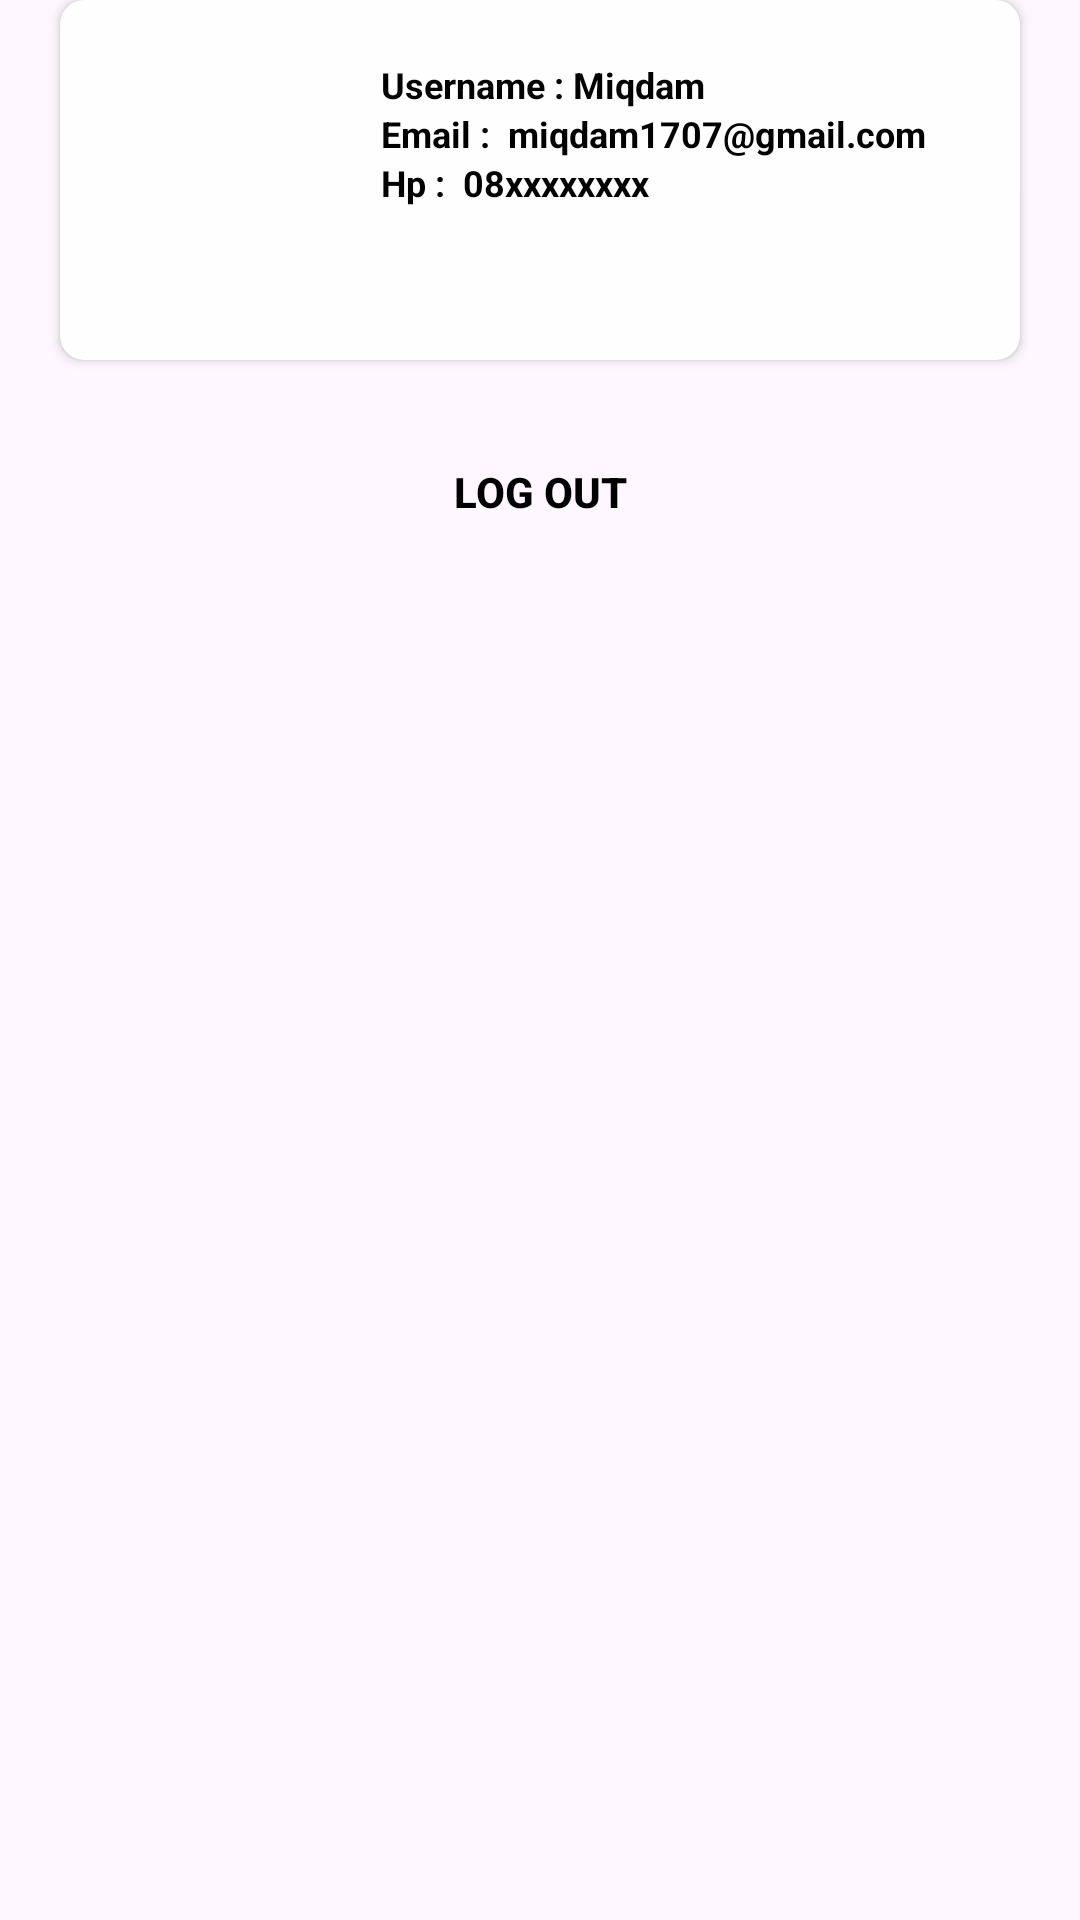

The Android layout XML behind this screen, and the referenced resources:
<!-- AndroidManifest.xml: application theme Theme.BangunRuang_BangunDatar -->
<!-- res/layout/fragment_profile.xml -->
<?xml version="1.0" encoding="utf-8"?>
<FrameLayout
    xmlns:android="http://schemas.android.com/apk/res/android"
    xmlns:app="http://schemas.android.com/apk/res-auto"
    xmlns:tools="http://schemas.android.com/tools"
    android:layout_width="match_parent"
    android:layout_height="match_parent"
    tools:context=".parent.profile"
    >


    <androidx.constraintlayout.widget.ConstraintLayout
        xmlns:android="http://schemas.android.com/apk/res/android"
        xmlns:app="http://schemas.android.com/apk/res-auto"
        xmlns:tools="http://schemas.android.com/tools"
        android:layout_width="match_parent"
        android:layout_height="match_parent"
        tools:context=".parent.profile"
        >


    <androidx.cardview.widget.CardView
        android:id="@+id/cvProfile"
        android:layout_width="match_parent"
        android:layout_height="120dp"
        android:layout_margin="20dp"
        android:elevation="4dp"
        app:cardCornerRadius="8dp"
        app:layout_constraintStart_toStartOf="parent"
        app:layout_constraintBottom_toTopOf="@+id/btnLogOut"
        android:backgroundTint="#FFFEFE"
        >

        <LinearLayout
            android:id="@+id/ll1"
            android:layout_width="wrap_content"
            android:layout_height="105dp"
            android:orientation="horizontal"
            android:padding="10dp">

            <ImageView
                android:id="@+id/ivPengguna"
                android:layout_width="75dp"
                android:layout_height="55dp"
                android:src="@drawable/profile" />

            <LinearLayout
                android:id="@+id/ll2"
                android:layout_width="match_parent"
                android:layout_height="105dp"
                android:orientation="vertical"
                android:padding="10dp">

                <TextView
                    android:id="@+id/tvUsername"
                    android:layout_width="wrap_content"
                    android:layout_height="wrap_content"
                    android:layout_marginStart="12dp"
                    android:text="Username : Miqdam"
                    android:textColor="@color/black"
                    android:textSize="12dp"
                    android:textStyle="bold" />


                <TextView
                    android:id="@+id/tvGmail"
                    android:layout_width="wrap_content"
                    android:layout_height="wrap_content"
                    android:layout_marginStart="12dp"
                    android:text="Email :  miqdam1707@gmail.com"
                    android:textColor="@color/black"
                    android:textSize="12dp"
                    android:textStyle="bold" />

                <TextView
                    android:id="@+id/tvNoHp"
                    android:layout_width="wrap_content"
                    android:layout_height="wrap_content"
                    android:layout_marginStart="12dp"
                    android:text="Hp :  08xxxxxxxx"
                    android:textColor="@color/black"
                    android:textSize="12dp"
                    android:textStyle="bold" />


            </LinearLayout>


        </LinearLayout>


    </androidx.cardview.widget.CardView>

        <androidx.appcompat.widget.AppCompatButton
            android:id="@+id/btnLogOut"
            android:layout_width="150dp"
            android:layout_height="wrap_content"
            android:text="Log Out"
            android:backgroundTint="#FFFFFF"
            app:layout_constraintTop_toBottomOf="@+id/cvProfile"
            app:layout_constraintStart_toStartOf="parent"
            app:layout_constraintEnd_toEndOf="parent"
            android:layout_marginTop="20dp"
            android:background="@drawable/buttonback"
            android:textColor="@color/black"
            android:textStyle="bold"
            />
    </androidx.constraintlayout.widget.ConstraintLayout>


</FrameLayout>
<!-- resources referenced by this layout -->
<resources>
  <style name="Theme.BangunRuang_BangunDatar" parent="Base.Theme.BangunRuang_BangunDatar" />
  <style name="Base.Theme.BangunRuang_BangunDatar" parent="Theme.Material3.DayNight.NoActionBar">
          
          
      </style>
  <!-- not gathered from this repository: default colours our renderer supplied (Android Studio template values) -->
  <color name="black">#FF000000</color>
</resources>
